4-way image classification set "ecg_image_data" from GitHub (nithishthammatam/final_project_02); label vocabulary: fusion beat, normal beat, supraventricular beat, ventricular beat.

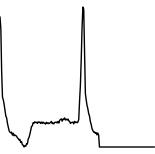
Label: normal beat

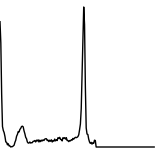
Label: normal beat

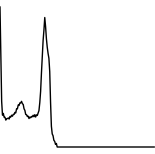
Label: fusion beat

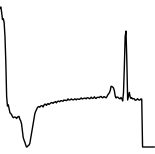
Label: ventricular beat

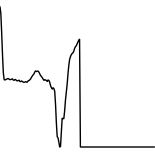
Label: supraventricular beat

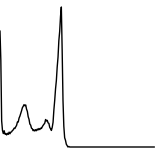
Label: normal beat
